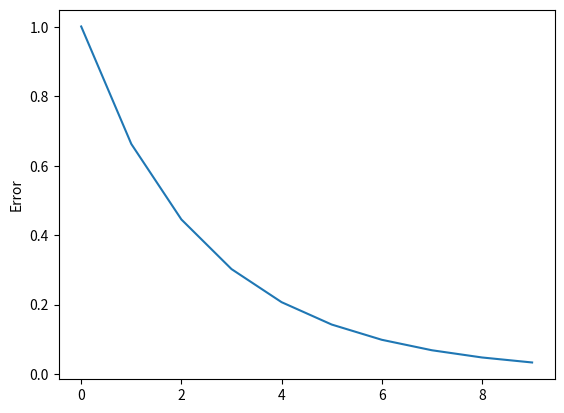

Recreate this plot in Python.
import math
import matplotlib.pyplot as plt

X = [
    [0.0, 1.0]
]

Y = [
    [1, 0]
]

# weights = [
#   [[0.5, 0.1],  # x0
#    [-0.2, 0.2],  # x1
#    [0.5, 0.3]],  # x2
#   [[0.7, 0.9],  # a4
#    [0.6, 0.8],  # a5
#    [0.2, 0.4]],  # x3
# ]

w1 = [
    [0.5, 0.1],  # x0
    [-0.2, 0.2],  # x1
    [0.5, 0.3]  # x2
]

w2 = [
    [0.7, 0.9],  # a4
    [0.6, 0.8],  # a5
    [0.2, 0.4],  # x3
]

# dict = {
#   'epoch-1': {
#     'input-X-row': 0,
#     'results': {
#       'weights-before': [],
#       'weights-after': [],
#       'weight-change': [],
#       'error': []
#     }
#   }
# }

error_list = []

dict = { }

lr = 0.1 # learning rate

epochs = 10

def printBlue(text): print("\033[96m{}\033[00m".format(text))
def printRed(text): print("\033[91m{}\033[00m".format(text))

def print2dArray(X):
  for row in X:
    print([float(f"{x:.5f}") for x in row])

def format1dArray(X):
  arr = []
  for i in X:
    arr += [float(f"{i:.5f}")]
  return arr

def meanSquaredError(raw_error):
  return 1/2 * sum([errors**2 for errors in raw_error])

def sigmoid(x):
  return 1 / (1 + math.e**(-x))

def applyActFunc(outputs):
  print("Applied Sigmoid activation function")
  return [sigmoid(o) for o in outputs]

def getOutputs(inputs, weights):
  inp = inputs + [1]
  printBlue(f"Input: {format1dArray(inp)}")
  out = [0] * len(weights[0])

  for count, val in enumerate(inp):
    weights_and_inp = [val * w for w in weights[count]]
    print(
        f"Sum of {val:.5f} and {format1dArray(weights[count])}: {format1dArray(weights_and_inp)}")
    out = [x + y for x, y in zip(out, weights_and_inp)]

  printBlue(f"Output: {format1dArray(out)}")
  print("------------------------------------")
  return out

def getWeightUpdates(inputs, weights, output):
  inp = inputs + [1]

  printBlue(f"Calculate weights with inputs: {format1dArray(inputs)}")

  wd = [[0 for i in range(len(weights[0]))].copy()
        for j in range(len(weights))]

  for d1 in range(len(wd)):
    for d2 in range(len(wd[0])):
      print(f"Calc: {lr} * {output[d2]:.5f} * {inp[d2]:.1f} = {(lr * output[d2] * inp[d1]):.5f}")
      wd[d1][d2] = lr * output[d2] * inp[d1]

  return wd

def oneEpoch(inputs, expected, weights1, weights2):
  layer1 = getOutputs(inputs, weights1)
  layer1 = applyActFunc(layer1)
  layer2 = getOutputs(layer1, weights2)

  error = [x - y for x, y in zip(expected, layer2)]

  print(f"Error: {format1dArray(error)}")

  out = [sum(o) for o in [[layer1[c1] * (1 - layer1[c1]) * dw for dw in [weight * error[c2] for c2, weight in enumerate(weights)]] for c1, weights in enumerate(weights2[:-1])]]

  print(f"Layer2 Weighted Error: {format1dArray(out)}")

  print("------------------------------------")
  w1d = getWeightUpdates(inputs, weights1, out)
  print("------------------------------------")
  w2d = getWeightUpdates(layer1, weights2, error)
  print("------------------------------------")

  w1new = [[weights1[i][j] + w1d[i][j] for j in range(len(weights1[0]))] for i in range(len(weights1))]
  w2new = [[weights2[i][j] + w2d[i][j] for j in range(len(weights2[0]))] for i in range(len(weights2))]

  printBlue("New Weight 1s: ")
  print2dArray(w1new)

  printBlue("New Weight 2s: ")
  print2dArray(w2new)

  printRed("------------------------------------")
  printRed("------------------------------------")
  printRed("------------------------------------")

  return (w1new, w2new, meanSquaredError(error))

for e in range(epochs):
  dict[f"epoch-{e}"] = {
    'weights-1': w1,
    'weights-2': w2,
  }
  for count, item in enumerate(X):
    w1, w2, error = oneEpoch(item, Y[count], w1, w2)

    error_list.append(error)

for e in dict:
  printBlue(f"------------------{e}------------------")
  print("weight1: ")
  print2dArray(dict[e]['weights-1'])
  print("weight2: ")
  print2dArray(dict[e]['weights-2'])

plt.plot(error_list)
plt.ylabel('Error')
plt.show()